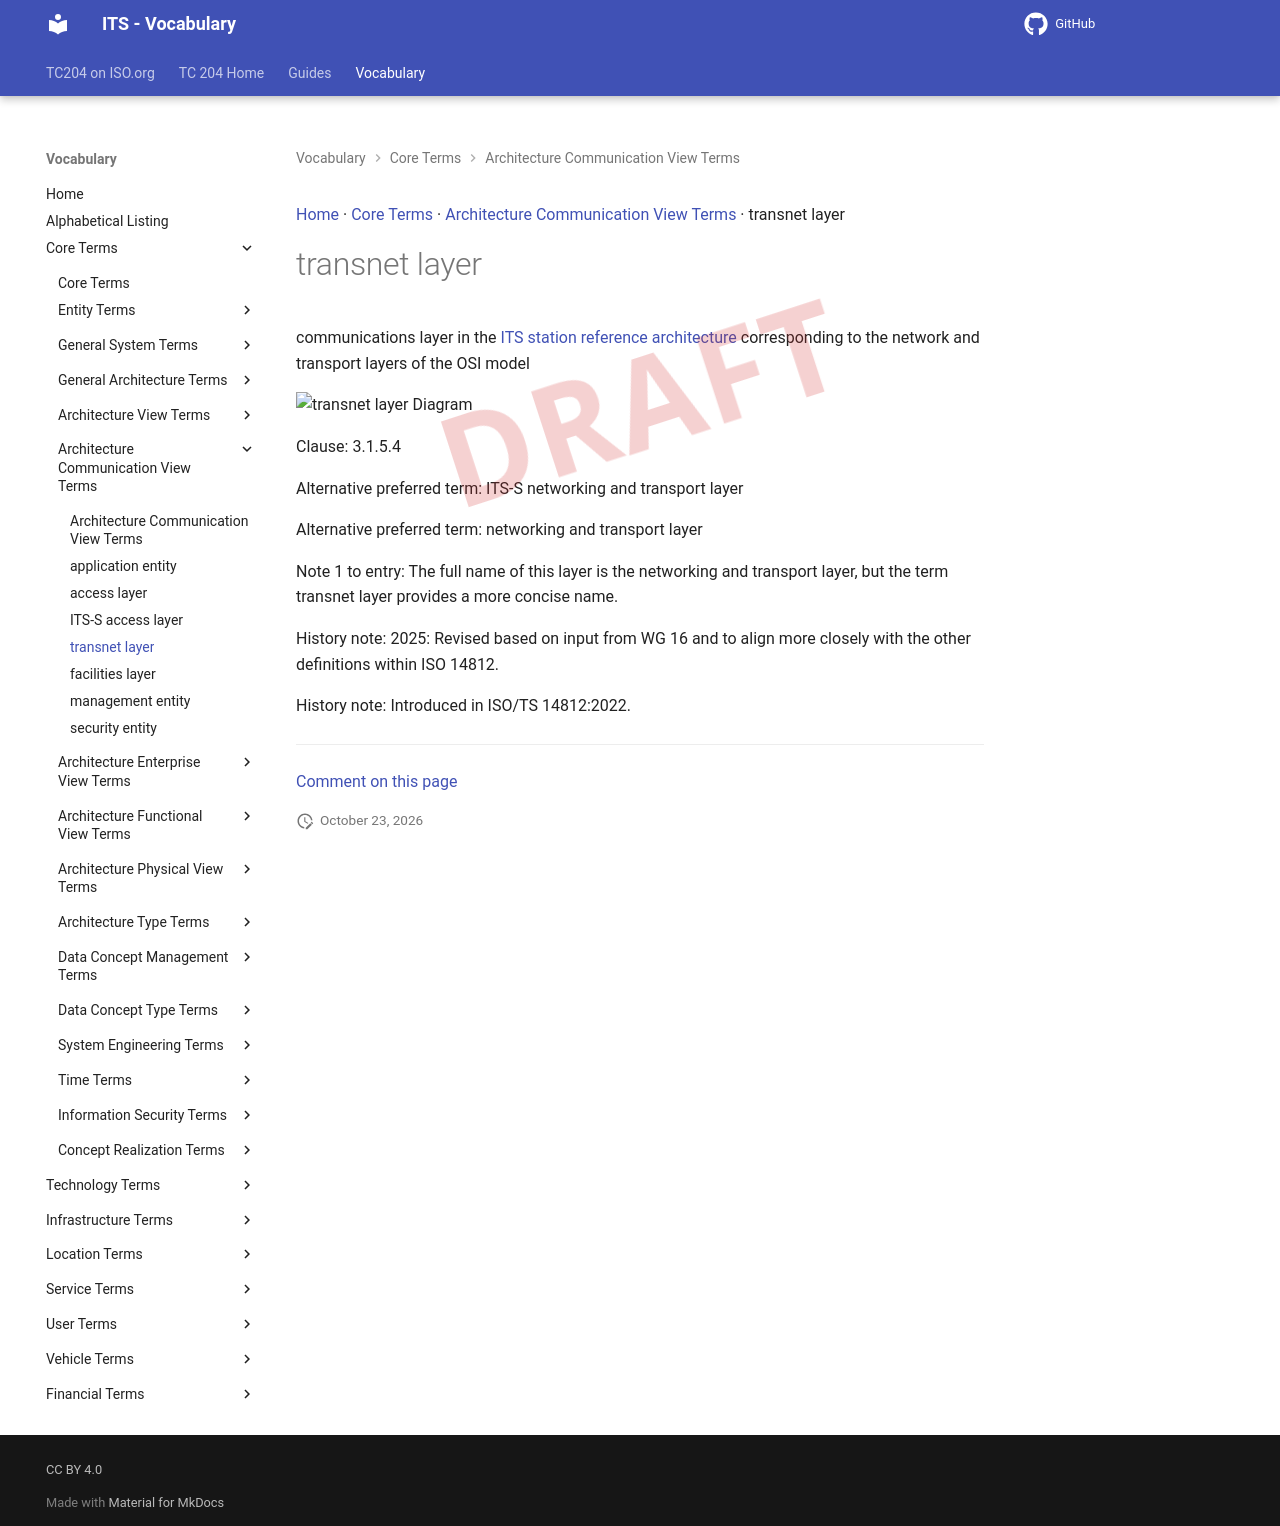

repository: ISO-TC204/iso14812 · page: v1.1.2-alpha.5/terms/transnet layer/index.html · generator: mkdocs

[Home](../index.md) · [Core Terms](groups/Core Terms.md) · [Architecture Communication View Terms](patterns/Architecture Communication View Terms.md) · transnet layer

# transnet layer

<div class="draft4-watermark" aria-hidden="true"></div>

communications layer in the [ITS station reference architecture](ITS-S reference architecture.md) corresponding to the network and transport layers of the OSI model

<object type="image/svg+xml" data="../../diagrams/transnet layer.dot.svg">
    <img alt="transnet layer Diagram" src="../../diagrams/transnet layer.dot.png" /> <!-- Fallback for non-SVG browsers -->
</object>

Clause: 3.1.5.4

Alternative preferred term: ITS-S networking and transport layer

Alternative preferred term: networking and transport layer

Note 1 to entry: The full name of this layer is the networking and transport layer, but the term transnet layer provides a more concise name.

History note: 2025: Revised based on input from WG 16 and to align more closely with the other definitions within ISO 14812.

History note: Introduced in ISO/TS 14812:2022.


---

[Comment on this page](https://github.com/ISO-TC204/iso14812/issues/new?template=page-feedback.yml&title=%5BPage+feedback%5D+transnet+layer&page-title=transnet+layer&page-path=terms%2Ftransnet+layer.md)
